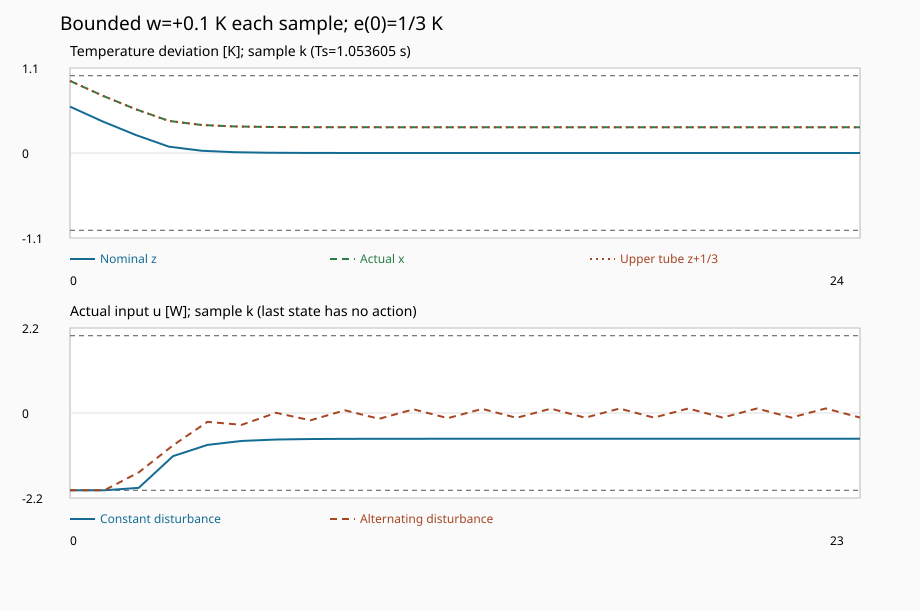

Data behind this chart, as committed beside it:
scenario, k, nominal_z_K, error_e_K, actual_x_K, nominal_v_W, actual_u_W, w_K, nominal_cost
constant, 0, 0.6, 0.3333, 0.9333, -1.333, -2, 0.1, 0.6713
constant, 1, 0.4067, 0.3333, 0.74, -1.333, -2, 0.1, 0.2669
constant, 2, 0.2327, 0.3333, 0.566, -1.271, -1.937, 0.1, 0.08074
constant, 3, 0.08233, 0.3333, 0.4157, -0.4496, -1.116, 0.1, 0.01011
constant, 4, 0.02913, 0.3333, 0.3625, -0.1591, -0.8258, 0.1, 0.001266
constant, 5, 0.01031, 0.3333, 0.3436, -0.0563, -0.723, 0.1, 0.0001585
constant, 6, 0.003647, 0.3333, 0.337, -0.01992, -0.6866, 0.1, 1.98431752872e-05
constant, 7, 0.001291, 0.3333, 0.3346, -0.007049, -0.6737, 0.1, 2.48449548423e-06
constant, 8, 0.0004567, 0.3333, 0.3338, -0.002494, -0.6692, 0.1, 3.11075103749e-07
constant, 9, 0.0001616, 0.3333, 0.3335, -0.0008826, -0.6675, 0.1, 3.894863999e-08
constant, 10, 5.71797615046e-05, 0.3333, 0.3334, -0.0003123, -0.667, 0.1, 4.87662477257e-09
constant, 11, 2.02327940592e-05, 0.3333, 0.3334, -0.0001105, -0.6668, 0.1, 6.10585354933e-10
constant, 12, 7.15928056832e-06, 0.3333, 0.3333, -3.91007420568e-05, -0.6667, 0.1, 7.64492847093e-11
constant, 13, 2.53327830581e-06, 0.3333, 0.3333, -1.38356166724e-05, -0.6667, 0.1, 9.5719510554e-12
constant, 14, 8.96388807985e-07, 0.3333, 0.3333, -4.89566894734e-06, -0.6667, 0.1, 1.19847095176e-12
constant, 15, 3.17183032452e-07, 0.3333, 0.3333, -1.7323098066e-06, -0.6667, 0.1, 1.5005641106e-13
constant, 16, 1.12233748547e-07, 0.3333, 0.3333, -6.12969810321e-07, -0.6667, 0.1, 1.87880452731e-14
constant, 17, 3.971339266e-08, 0.3333, 0.3333, -2.16896531402e-07, -0.6667, 0.1, 2.3523862972e-15
constant, 18, 1.40524002538e-08, 0.3333, 0.3333, -7.67478341379e-08, -0.6667, 0.1, 2.94534168446e-16
constant, 19, 4.97237681465e-09, 0.3333, 0.3333, -2.71568660264e-08, -0.6667, 0.1, 3.68776065758e-17
constant, 20, 1.75945253055e-09, 0.3333, 0.3333, -9.60933139884e-09, -0.6667, 0.1, 4.61731782745e-18
constant, 21, 6.22574137611e-10, 0.3333, 0.3333, -3.40021745672e-09, -0.6667, 0.1, 5.78118427394e-19
constant, 22, 2.20294978177e-10, 0.3333, 0.3333, -1.20315121554e-09, -0.6667, 0.1, 7.23842127796e-20
constant, 23, 7.79503588062e-11, 0.3333, 0.3333, -4.2572949109e-10, -0.6667, 0.1, 9.06297743065e-21
constant, 24, 2.75823738166e-11, 0.3333, 0.3333, 0, 0, 0, 1.13474412105e-21
alternating, 0, 0.6, 0.3333, 0.9333, -1.333, -2, 0.1, 0.6713
alternating, 1, 0.4067, 0.3333, 0.74, -1.333, -2, -0.1, 0.2669
alternating, 2, 0.2327, 0.1333, 0.366, -1.271, -1.537, 0.1, 0.08074
alternating, 3, 0.08233, 0.1933, 0.2757, -0.4496, -0.8363, -0.1, 0.01011
alternating, 4, 0.02913, 0.03533, 0.06446, -0.1591, -0.2298, 0.1, 0.001266
alternating, 5, 0.01031, 0.1247, 0.135, -0.0563, -0.3058, -0.1, 0.0001585
alternating, 6, 0.003647, -0.01269, -0.009039, -0.01992, 0.005453, 0.1, 1.98431752872e-05
alternating, 7, 0.001291, 0.09112, 0.09241, -0.007049, -0.1893, -0.1, 2.48449548423e-06
alternating, 8, 0.0004567, -0.03622, -0.03576, -0.002494, 0.06994, 0.1, 3.11075103749e-07
alternating, 9, 0.0001616, 0.07465, 0.07481, -0.0008826, -0.1502, -0.1, 3.894863999e-08
alternating, 10, 5.71797615046e-05, -0.04775, -0.04769, -0.0003123, 0.09518, 0.1, 4.87662477257e-09
alternating, 11, 2.02327940592e-05, 0.06658, 0.0666, -0.0001105, -0.1333, -0.1, 6.10585354933e-10
alternating, 12, 7.15928056832e-06, -0.0534, -0.05339, -3.91007420568e-05, 0.1068, 0.1, 7.64492847093e-11
alternating, 13, 2.53327830581e-06, 0.06262, 0.06263, -1.38356166724e-05, -0.1253, -0.1, 9.5719510554e-12
alternating, 14, 8.96388807985e-07, -0.05616, -0.05616, -4.89566894734e-06, 0.1123, 0.1, 1.19847095176e-12
alternating, 15, 3.17183032452e-07, 0.06069, 0.06069, -1.7323098066e-06, -0.1214, -0.1, 1.5005641106e-13
alternating, 16, 1.12233748547e-07, -0.05752, -0.05752, -6.12969810321e-07, 0.115, 0.1, 1.87880452731e-14
alternating, 17, 3.971339266e-08, 0.05974, 0.05974, -2.16896531402e-07, -0.1195, -0.1, 2.3523862972e-15
alternating, 18, 1.40524002538e-08, -0.05818, -0.05818, -7.67478341379e-08, 0.1164, 0.1, 2.94534168446e-16
alternating, 19, 4.97237681465e-09, 0.05927, 0.05927, -2.71568660264e-08, -0.1185, -0.1, 3.68776065758e-17
alternating, 20, 1.75945253055e-09, -0.05851, -0.05851, -9.60933139884e-09, 0.117, 0.1, 4.61731782745e-18
alternating, 21, 6.22574137611e-10, 0.05904, 0.05904, -3.40021745672e-09, -0.1181, -0.1, 5.78118427394e-19
alternating, 22, 2.20294978177e-10, -0.05867, -0.05867, -1.20315121554e-09, 0.1173, 0.1, 7.23842127796e-20
alternating, 23, 7.79503588062e-11, 0.05893, 0.05893, -4.2572949109e-10, -0.1179, -0.1, 9.06297743065e-21
alternating, 24, 2.75823738166e-11, -0.05875, -0.05875, 0, 0, 0, 1.13474412105e-21
